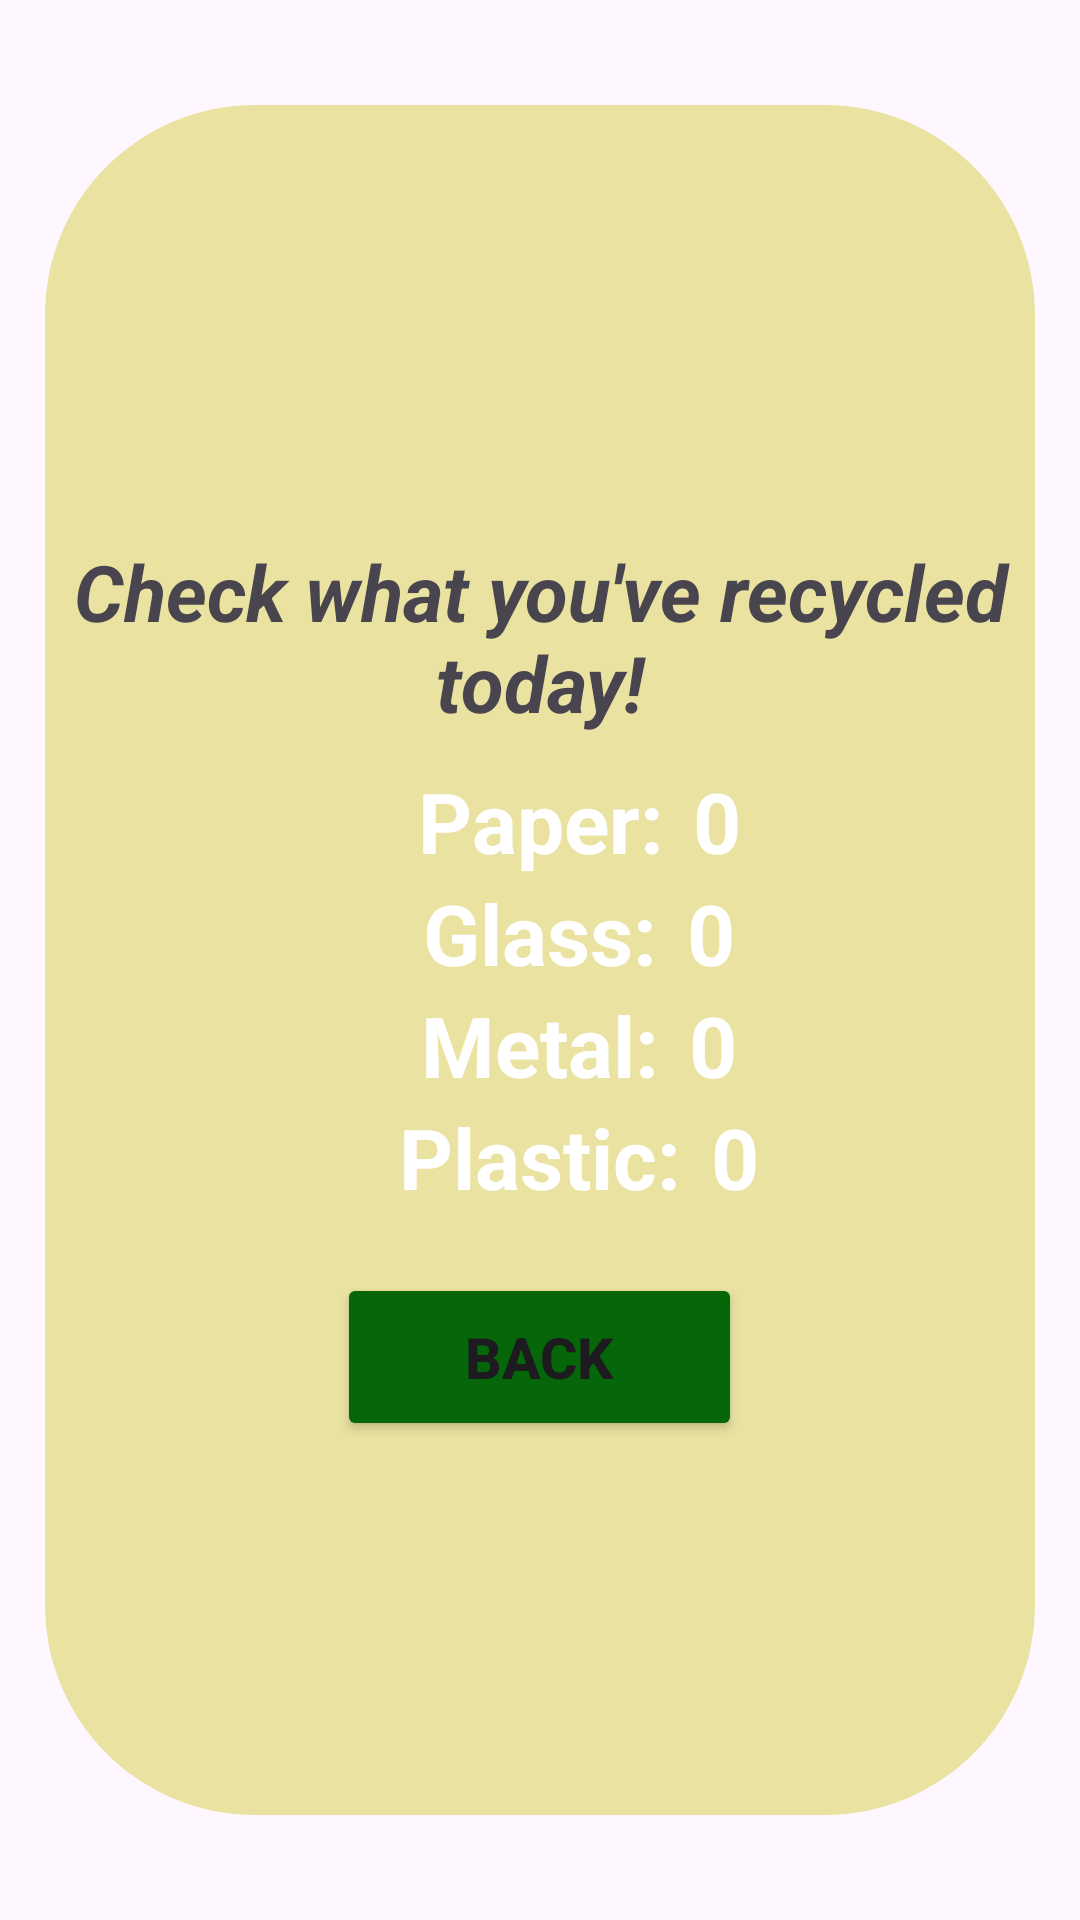

The Android layout XML behind this screen, and the referenced resources:
<!-- AndroidManifest.xml: application theme Theme.RecycleProject -->
<!-- res/layout/activity_recycled_items.xml -->
<RelativeLayout xmlns:android="http://schemas.android.com/apk/res/android"
    xmlns:app="http://schemas.android.com/apk/res-auto"
    xmlns:tools="http://schemas.android.com/tools"
    android:layout_width="match_parent"
    android:layout_height="match_parent"
    tools:context=".RecycledItemsActivity">

    <LinearLayout
        android:layout_width="wrap_content"
        android:layout_height="match_parent"
        android:layout_centerInParent="true"
        android:layout_marginStart="20dp"
        android:layout_marginTop="50dp"
        android:layout_marginEnd="10dp"
        android:layout_marginBottom="20dp"
        android:background="@drawable/num_of_materials"
        android:gravity="center"
        android:orientation="vertical"
        tools:layout_editor_absoluteX="2dp"
        tools:layout_editor_absoluteY="70dp">

        
        <TextView
            android:id="@+id/textView2"
            android:layout_width="match_parent"
            android:layout_height="wrap_content"
            android:layout_marginTop="20dp"
            android:layout_marginBottom="10dp"
            android:text="Check what you've recycled today!"
            android:textAlignment="center"
            android:textSize="26sp"
            android:textStyle="italic|bold" />

        <RelativeLayout
            android:layout_width="match_parent"
            android:layout_height="wrap_content"
            android:textAlignment="center">

            <TextView
                android:id="@+id/paperTextView"
                android:layout_width="wrap_content"
                android:layout_height="wrap_content"
                android:layout_centerHorizontal="true"
                android:layout_marginStart="100dp"
                android:text="Paper:"
                android:textAlignment="center"
                android:textColor="@color/white"
                android:textSize="28sp"
                android:textStyle="bold" />

            <TextView
                android:id="@+id/paperNum"
                android:layout_width="wrap_content"
                android:layout_height="wrap_content"
                android:layout_centerInParent="true"
                android:layout_marginStart="10dp"
                android:layout_toEndOf="@id/paperTextView"
                android:text="0"
                android:textAlignment="center"
                android:textColor="@color/white"
                android:textSize="28sp"
                android:textStyle="bold" />

        </RelativeLayout>

        
        <RelativeLayout
            android:layout_width="match_parent"
            android:layout_height="wrap_content"
            android:textAlignment="center">

            <TextView
                android:id="@+id/glassTxt"
                android:layout_width="wrap_content"
                android:layout_height="wrap_content"
                android:layout_centerInParent="true"
                android:layout_marginStart="100dp"
                android:text="Glass:"
                android:textAlignment="center"
                android:textColor="@color/white"
                android:textSize="28sp"
                android:textStyle="bold" />

            <TextView
                android:id="@+id/glassNum"
                android:layout_width="wrap_content"
                android:layout_height="wrap_content"
                android:layout_marginStart="10dp"
                android:layout_toEndOf="@id/glassTxt"
                android:text="0"
                android:textAlignment="center"
                android:textColor="@color/white"
                android:textSize="28sp"
                android:textStyle="bold" />

        </RelativeLayout>

        
        <RelativeLayout
            android:layout_width="match_parent"
            android:layout_height="wrap_content">

            <TextView
                android:id="@+id/metalTxt"
                android:layout_width="wrap_content"
                android:layout_height="wrap_content"
                android:layout_centerInParent="true"
                android:layout_marginStart="100dp"
                android:text="Metal:"
                android:textAlignment="center"
                android:textColor="@color/white"
                android:textSize="28sp"
                android:textStyle="bold" />

            <TextView
                android:id="@+id/metalNum"
                android:layout_width="wrap_content"
                android:layout_height="wrap_content"
                android:layout_centerInParent="true"
                android:layout_marginStart="10dp"
                android:layout_toEndOf="@id/metalTxt"
                android:text="0"
                android:textColor="@color/white"
                android:textAlignment="center"
                android:textSize="28sp"
                android:textStyle="bold" />

        </RelativeLayout>

        
        <RelativeLayout
            android:layout_width="match_parent"
            android:layout_height="wrap_content"
            android:textAlignment="center">

            <TextView
                android:id="@+id/plasticTxt"
                android:layout_width="wrap_content"
                android:layout_height="wrap_content"
                android:layout_centerInParent="true"
                android:layout_marginStart="100dp"
                android:text="Plastic:"
                android:textAlignment="center"
                android:textColor="@color/white"
                android:textSize="28sp"
                android:textStyle="bold" />

            <TextView
                android:id="@+id/plasticNum"
                android:layout_width="wrap_content"
                android:layout_height="wrap_content"
                android:layout_centerInParent="true"
                android:layout_marginStart="10dp"
                android:layout_marginEnd="70dp"
                android:layout_toEndOf="@id/plasticTxt"
                android:text="0"
                android:textAlignment="center"
                android:textColor="@color/white"
                android:textSize="28sp"
                android:textStyle="bold" />

        </RelativeLayout>

        
        
        
        
        
        
        
        
        
        
        
        
        
        
        
        
        

        <Button
            android:id="@+id/buttonBack"
            android:layout_width="135dp"
            android:layout_height="56dp"
            android:layout_gravity="center"
            android:layout_marginTop="20dp"
            android:backgroundTint="#056709"
            android:onClick="onClickBackArrow"
            android:text="Back"
            android:textSize="19sp"
            android:textStyle="bold" />


    </LinearLayout>

</RelativeLayout>
<!-- resources referenced by this layout -->
<resources>
  <color name="white">#FFFFFFFF</color>
  <!-- drawable num_of_materials (drawable) -->
  <?xml version="1.0" encoding="utf-8"?>
  <shape xmlns:android="http://schemas.android.com/apk/res/android"
      android:shape="rectangle">
      <solid android:color="@color/light_yellow_frame"/>
      <corners android:radius="70dp"/>
      <size android:height="800dp" android:width="600dp"/>
  </shape>
  <style name="Theme.RecycleProject" parent="Base.Theme.RecycleProject" />
  <color name="light_yellow_frame">#EAE2A1</color>
  <style name="Base.Theme.RecycleProject" parent="Theme.Material3.DayNight.NoActionBar">
          
          
      </style>
</resources>
